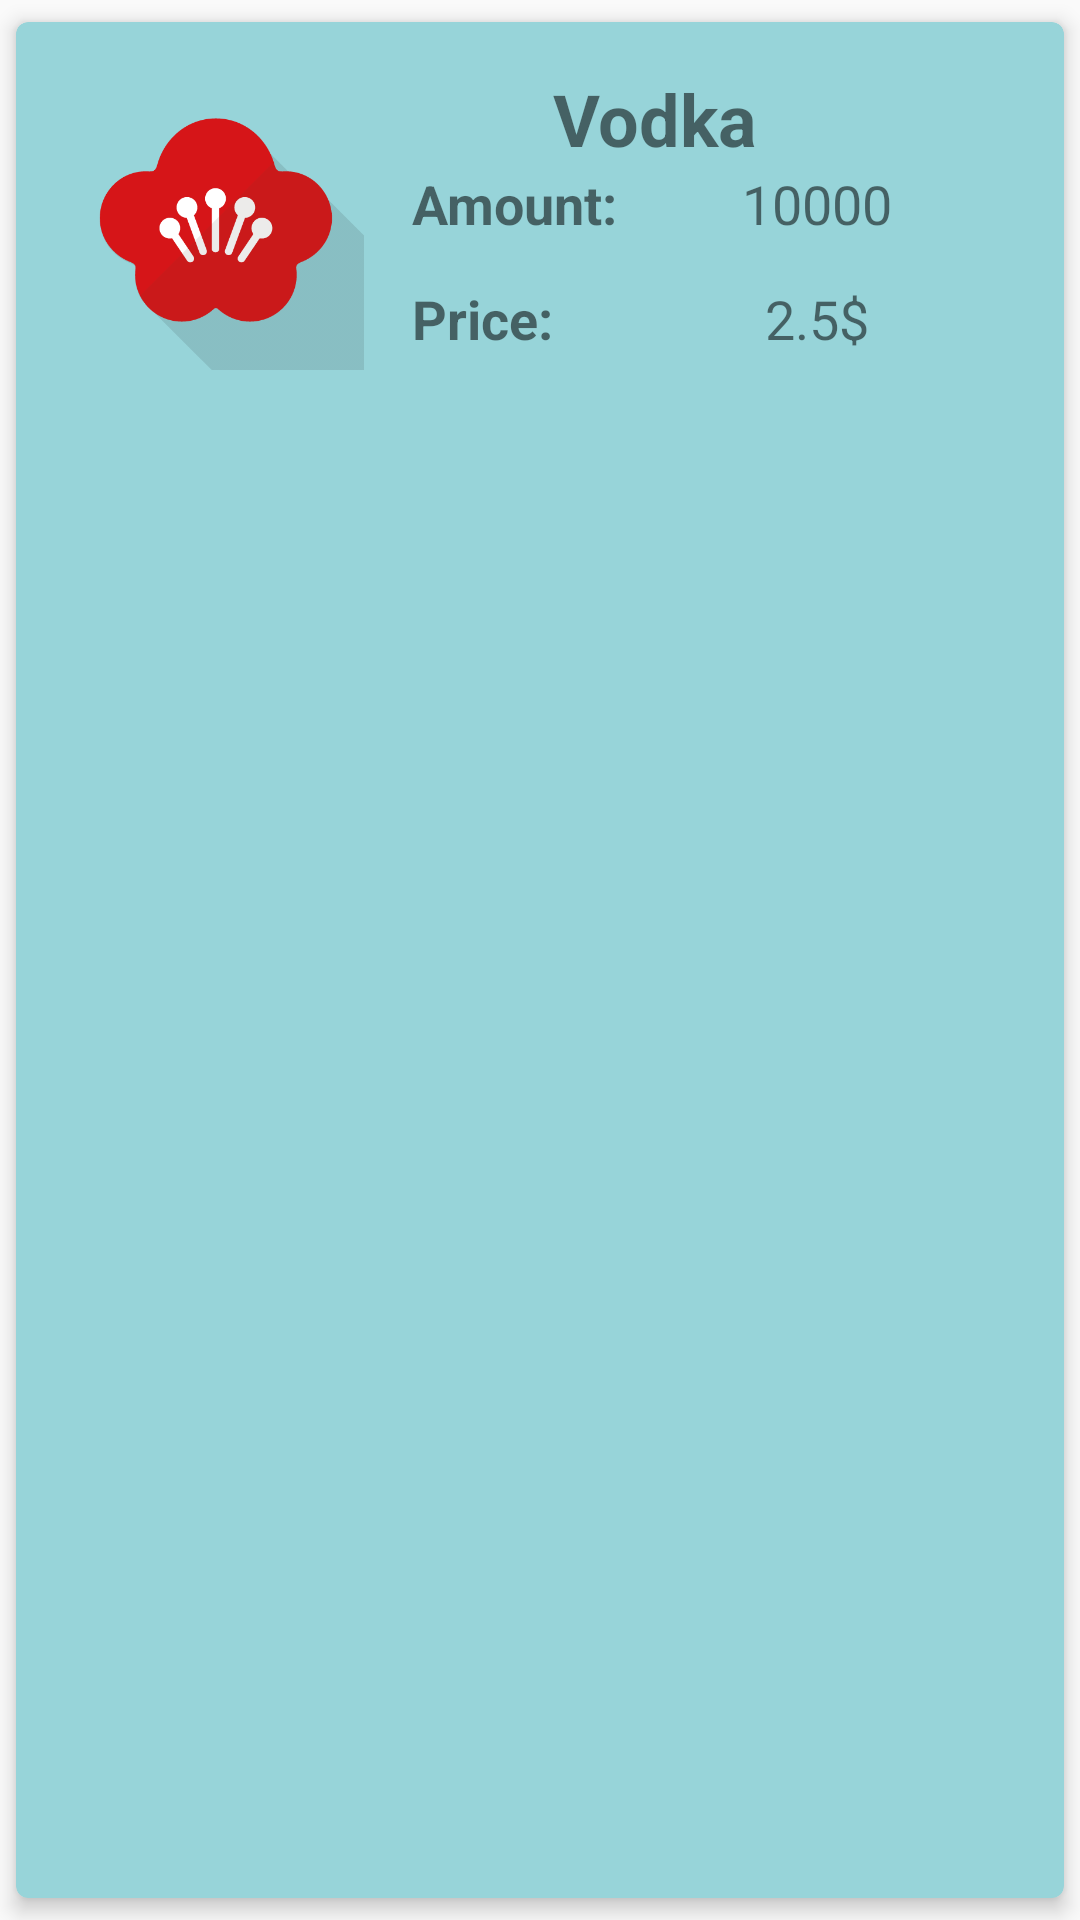

Here is an Android app screen rendered from its layout file. Give the layout XML and the strings, colors and styles it references.
<!-- AndroidManifest.xml: application theme AppTheme -->
<!-- res/layout/list_right.xml -->
<?xml version="1.0" encoding="utf-8"?>
<layout xmlns:android="http://schemas.android.com/apk/res/android"
    xmlns:app="http://schemas.android.com/apk/res-auto"
    android:padding="16dp">

    <android.support.v7.widget.CardView
        android:id="@+id/cv_rights"
        style="@style/MyCardView"
        android:layout_width="match_parent"
        android:layout_height="wrap_content"
        app:cardBackgroundColor="#97d4d9">

        <RelativeLayout
            android:layout_width="match_parent"
            android:layout_height="wrap_content"
            android:padding="16dp">

            <ImageView
                android:id="@+id/right_image"
                android:layout_width="100dp"
                android:layout_height="100dp"
                android:layout_alignParentLeft="true"
                android:layout_alignParentTop="true"
                android:layout_marginRight="16dp"
                android:scaleType="fitXY"
                app:srcCompat="@drawable/plum" />

            <TextView
                android:text="Amount:"
                android:layout_width="wrap_content"
                android:layout_height="wrap_content"
                android:id="@+id/textViewAmount"
                android:layout_alignBottom="@+id/right_amount"
                android:layout_toEndOf="@+id/right_image"
                android:textStyle="normal|bold"
                android:textSize="18sp"
                android:fontFamily="sans-serif" />

            <TextView
                android:id="@+id/right_amount"
                android:layout_width="wrap_content"
                android:layout_height="wrap_content"
                android:text="10000"
                android:textAlignment="center"
                android:textAllCaps="false"
                android:textSize="18sp"
                android:layout_below="@+id/textViewRightName"
                android:layout_alignParentEnd="true"
                android:layout_toEndOf="@+id/textViewAmount"
                android:fontFamily="sans-serif" />

            <TextView
                android:text="Price:"
                android:layout_width="wrap_content"
                android:layout_height="wrap_content"
                android:id="@+id/textViewRightPrice"
                android:layout_below="@+id/textViewAmount"
                android:layout_toEndOf="@+id/right_image"
                android:layout_marginTop="14dp"
                android:textStyle="normal|bold"
                android:textSize="18sp" />

            <TextView
                android:text="2.5$"
                android:layout_width="wrap_content"
                android:layout_height="wrap_content"
                android:id="@+id/textViewThingPrices"
                android:layout_alignBottom="@+id/textViewRightPrice"
                android:layout_alignParentEnd="true"
                android:layout_toEndOf="@+id/textViewAmount"
                android:textAlignment="center"
                android:textSize="18sp" />

            <TextView
                android:id="@+id/textViewRightName"
                android:layout_width="wrap_content"
                android:layout_height="wrap_content"
                android:text="Vodka"
                android:textAlignment="center"
                android:textSize="24sp"
                android:textStyle="normal|bold"
                android:layout_alignParentTop="true"
                android:layout_toEndOf="@+id/textViewRightPrice" />

        </RelativeLayout>
    </android.support.v7.widget.CardView>

</layout>
<!-- resources referenced by this layout -->
<resources>
  <!-- drawable plum: png bitmap (drawable, 13303 bytes) -->
  <style name="MyCardView">
          <item name="android:layout_marginBottom">4dp</item>
          <item name="android:layout_marginEnd">4dp</item>
          <item name="android:layout_marginStart">8dp</item>
          <item name="android:layout_marginTop">4dp</item>
          <item name="cardCornerRadius">4dp</item>
          <item name="cardElevation">4dp</item>
          <item name="cardUseCompatPadding">true</item>
      </style>
  <style name="AppTheme" parent="Theme.AppCompat.Light.NoActionBar">
          
          <item name="colorPrimary">@color/colorPrimary</item>
          <item name="colorPrimaryDark">@color/colorPrimaryDark</item>
          <item name="colorAccent">@color/colorAccent</item>
      </style>
  <color name="colorPrimary">#03A9F4</color>
  <color name="colorPrimaryDark">#0288D1</color>
  <color name="colorAccent">#FFC107</color>
</resources>
